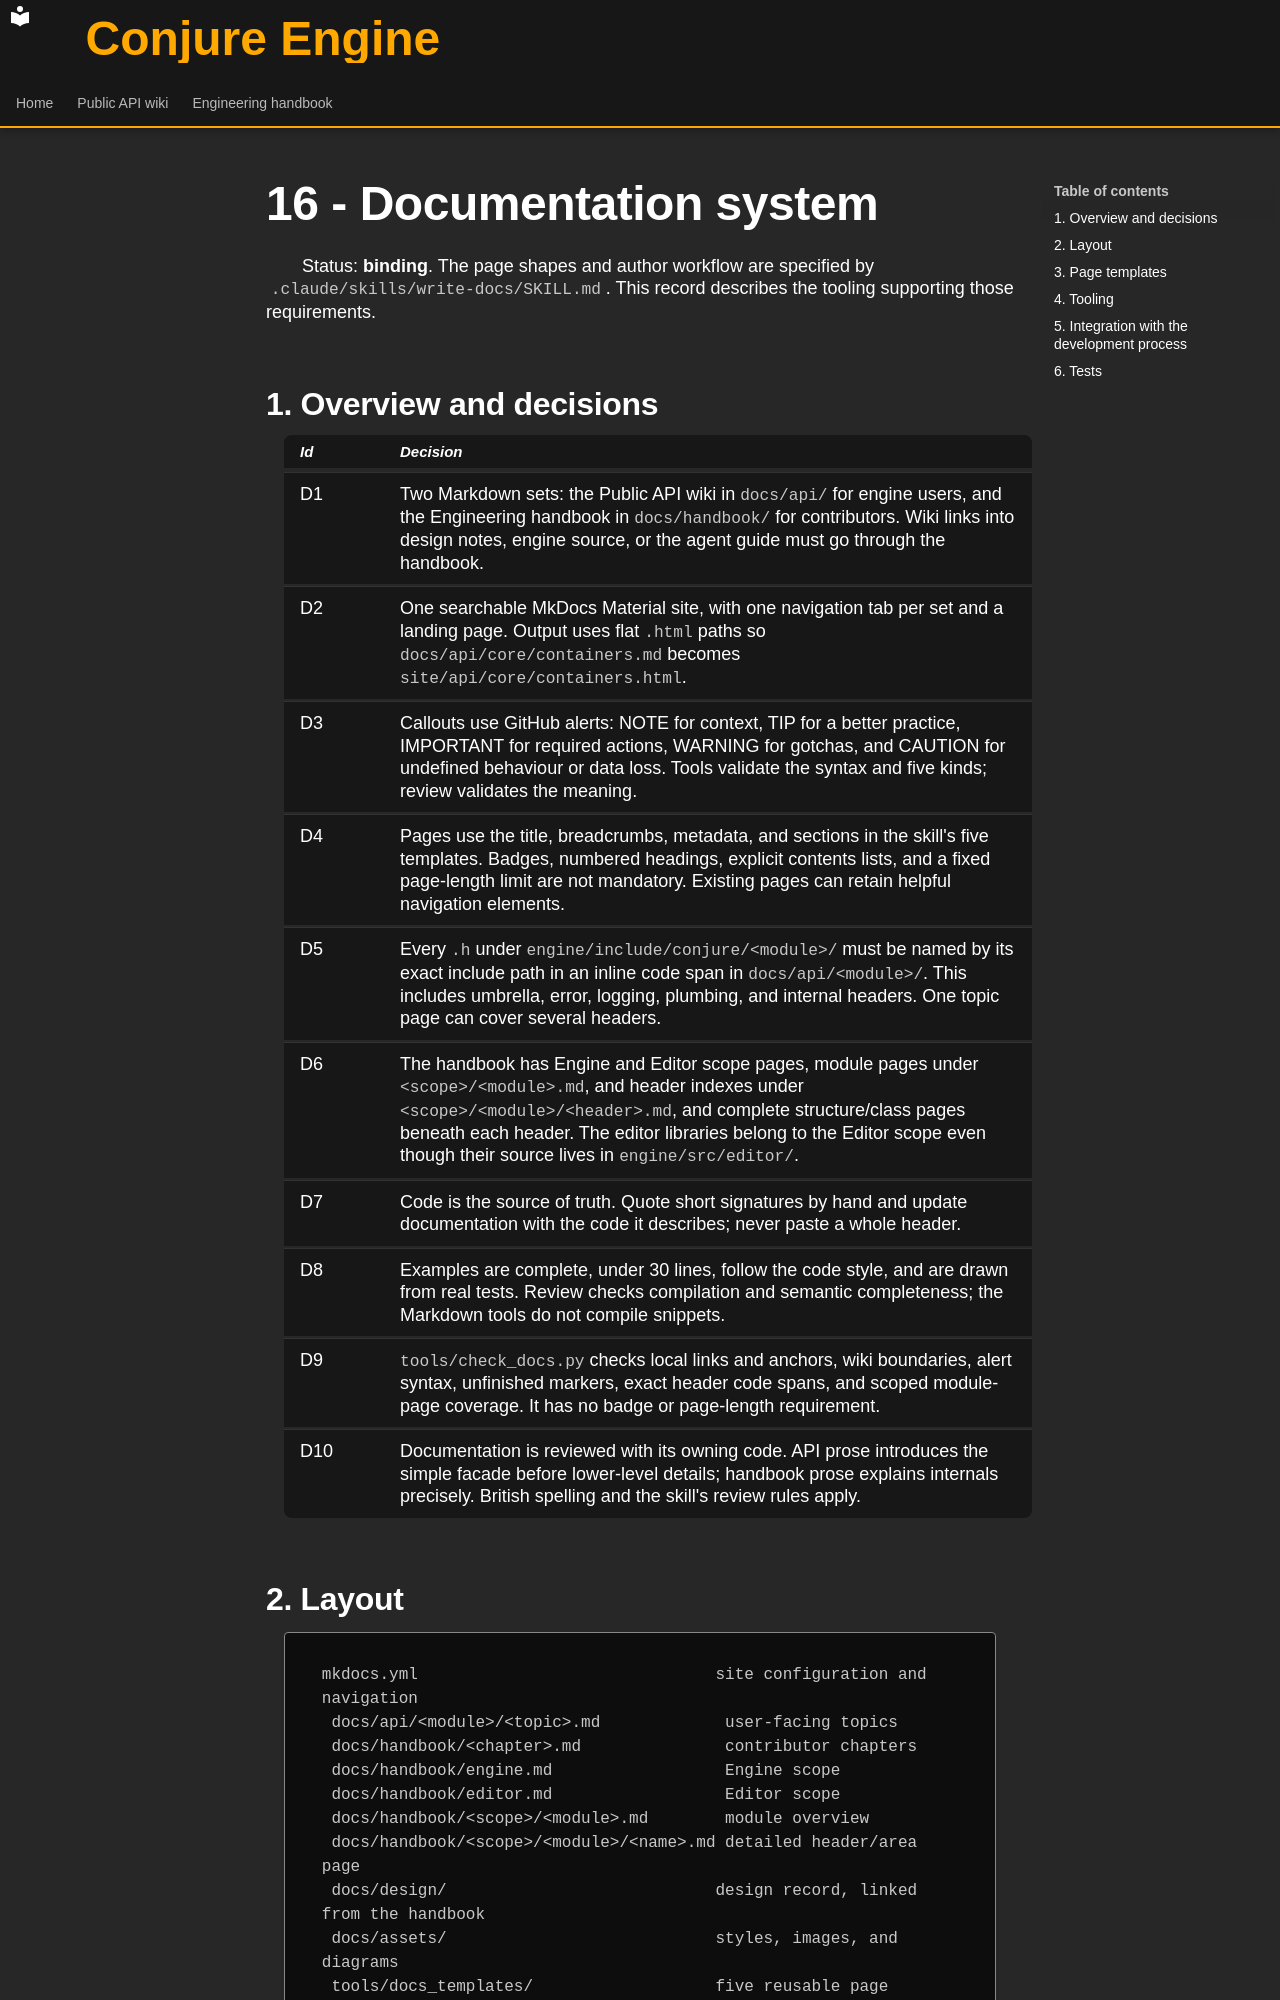

repository: Dozer90/Conjure-Engine · page: design/16_documentation.html · generator: mkdocs

# 16 - Documentation system

Status: **binding**. The page shapes and author workflow are specified by
`.claude/skills/write-docs/SKILL.md`. This record describes the tooling supporting those requirements.

## 1. Overview and decisions

| Id | Decision |
|---|---|
| D1 | Two Markdown sets: the Public API wiki in `docs/api/` for engine users, and the Engineering handbook in `docs/handbook/` for contributors. Wiki links into design notes, engine source, or the agent guide must go through the handbook. |
| D2 | One searchable MkDocs Material site, with one navigation tab per set and a landing page. Output uses flat `.html` paths so `docs/api/core/containers.md` becomes `site/api/core/containers.html`. |
| D3 | Callouts use GitHub alerts: NOTE for context, TIP for a better practice, IMPORTANT for required actions, WARNING for gotchas, and CAUTION for undefined behaviour or data loss. Tools validate the syntax and five kinds; review validates the meaning. |
| D4 | Pages use the title, breadcrumbs, metadata, and sections in the skill's five templates. Badges, numbered headings, explicit contents lists, and a fixed page-length limit are not mandatory. Existing pages can retain helpful navigation elements. |
| D5 | Every `.h` under `engine/include/conjure/<module>/` must be named by its exact include path in an inline code span in `docs/api/<module>/`. This includes umbrella, error, logging, plumbing, and internal headers. One topic page can cover several headers. |
| D6 | The handbook has Engine and Editor scope pages, module pages under `<scope>/<module>.md`, and header indexes under `<scope>/<module>/<header>.md`, and complete structure/class pages beneath each header. The editor libraries belong to the Editor scope even though their source lives in `engine/src/editor/`. |
| D7 | Code is the source of truth. Quote short signatures by hand and update documentation with the code it describes; never paste a whole header. |
| D8 | Examples are complete, under 30 lines, follow the code style, and are drawn from real tests. Review checks compilation and semantic completeness; the Markdown tools do not compile snippets. |
| D9 | `tools/check_docs.py` checks local links and anchors, wiki boundaries, alert syntax, unfinished markers, exact header code spans, and scoped module-page coverage. It has no badge or page-length requirement. |
| D10 | Documentation is reviewed with its owning code. API prose introduces the simple facade before lower-level details; handbook prose explains internals precisely. British spelling and the skill's review rules apply. |
